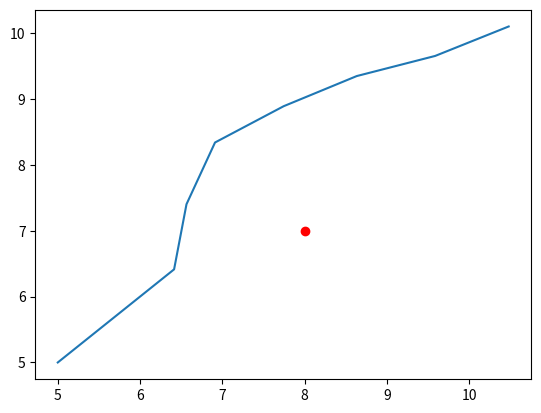

This chart was generated by the following Python code:
from collections import defaultdict
import matplotlib.pyplot as plt
import math
import numpy as np

class Transform:
    def __init__(self, x, y):
        self.x = x
        self.y = y
    
    def change_x(self, x):
        self.x = x

    def change_y(self, y):
        self.y = y

    def normalized(self):
        magnitude = math.sqrt(math.pow(self.x, 2) + math.pow(self.y, 2))
        self.x = self.x / magnitude
        self.y = self.y / magnitude
    
class Collider2D:
    def __init__(self, x, y):
        self.x = x
        self.y = y
    
    def change_x(self, x):
        self.x = x

    def change_y(self, y):
        self.y = y

class Vector2D:
    def __init__(self, x, y):
        self.x = x
        self.y = y
    
    def change_x(self, x):
        self.x = x

    def change_y(self, y):
        self.y = y

    def normalized(self):
        magnitude = math.sqrt(math.pow(self.x, 2) + math.pow(self.y, 2))
        self.x = self.x / magnitude
        self.y = self.y / magnitude
        return self

    def get_x(self):
        return self.x

    def get_y(self):
        return self.y

class AiData:
    def __init__(self, listtarget, listobstacles, currtarget):
        self.listtarget = listtarget
        self.listobstacles = listobstacles
        self.currtarget = currtarget

class Directions:
    def __init__(self):
        self.listdirections = list()
        self.listdirections.append(Vector2D(0, 1).normalized())
        self.listdirections.append(Vector2D(1, 1).normalized())
        self.listdirections.append(Vector2D(1, 0).normalized())
        self.listdirections.append(Vector2D(1, -1).normalized())
        self.listdirections.append(Vector2D(0, -1).normalized())
        self.listdirections.append(Vector2D(-1, -1).normalized())
        self.listdirections.append(Vector2D(-1, 0).normalized())
        self.listdirections.append(Vector2D(-1, 1).normalized())

def Clamp01(interest, danger):
    if (interest - danger < 0):
        return 0
    elif (interest - danger > 1):
        return 1
    else:
        return interest - danger
    
def dotprod(x1, x2, y1, y2):
    return x1*x2 + y1*y2

def distance_vector(x1, x2, y1, y2):
    return math.sqrt(math.pow((x2-x1), 2) + math.pow((y2-y1), 2))

# Obstacle Avoidance Variables
agentColliderSize = 1.7
radius = 2

# Zombie, Targets, and Obstacle Variables
zombie = Transform(5, 5)
zombiePosX = [5]
zombiePosY = [5]
listtarget = [Transform(10, 10)]
currtarget = listtarget[0]
listobstacle = [Collider2D(8, 7)]
aidata = AiData(listtarget, listobstacle, currtarget)

# Seek Variables
reachedLastTarget = False
allFatherStat = False
playerPos = Transform(10, 10)
targetPositionCached = Vector2D(0, 0)
targetReachedThreshold = 0.5

while(True):
    # Obstacle Avoidance
    danger = [0, 0, 0, 0, 0, 0, 0, 0]
    interest = [0, 0, 0, 0, 0, 0, 0, 0]

    directions_obs = Directions()
    for obstacleCollider in aidata.listobstacles:
        directionToObstacle = Vector2D(obstacleCollider.x - zombie.x, obstacleCollider.y - zombie.y) 
        
        distanceToObstacle = math.sqrt(math.pow(directionToObstacle.x, 2) + math.pow(directionToObstacle.y, 2))

        weight = 1 if distanceToObstacle <= agentColliderSize else (radius - distanceToObstacle) / radius

        directionToObstacleNormalized = Vector2D(directionToObstacle.x / distanceToObstacle, directionToObstacle.y / distanceToObstacle)
        
        idx = 0
        for direction in directions_obs.listdirections:
            vectordir = Vector2D(0, 0)
            vectordir.change_x(direction.x)
            vectordir.change_y(direction.y)
            result_obs = dotprod(directionToObstacleNormalized.x, vectordir.x, directionToObstacleNormalized.y, vectordir.y)
            
            valueToPutIn = result_obs * weight

            if (valueToPutIn > danger[idx]):
                danger[idx] = valueToPutIn
            idx += 1

    # Seek Behaviour
    aidata.currtarget = aidata.listtarget[0]
                
    if (aidata.currtarget != None and aidata.listtarget != None and (True if aidata.currtarget in aidata.listtarget else False)):
        targetPositionCached = aidata.currtarget

    if (distance_vector(zombie.x, targetPositionCached.x, zombie.y, targetPositionCached.y) < targetReachedThreshold):
        reachedLastTarget = True
        aidata.currtarget = None

    directionToTarget = Vector2D(targetPositionCached.x - zombie.x, targetPositionCached.y - zombie.y)
    directions_seek = Directions()
    idx = 0
    for direction in directions_seek.listdirections:
        directionToTargetNormalized = directionToTarget.normalized()
        result_seek = dotprod(directionToTargetNormalized.x, direction.x, directionToTargetNormalized.y, direction.y)

        if (result_seek > 0):
            if (result_seek > interest[idx]):
                interest[idx] = result_seek
        idx += 1

    # Back to ContextSolver

    for i in range(8):
        interest[i] = Clamp01(interest[i], danger[i])

    outputDirection = Vector2D(0, 0)

    directions_context = Directions()
    idx = 0
    for direction in directions_context.listdirections:
        outputDirection.change_x(outputDirection.x + direction.x * interest[idx])
        outputDirection.change_y(outputDirection.y + direction.y * interest[idx])
        
        idx += 1
    if(outputDirection.y == 0 and outputDirection.x ==0):
        print("mark")
        break

    outputDirection.normalized()

    zombie.change_x(zombie.x+outputDirection.x)
    zombiePosX.append(zombie.x)
    zombie.change_y(zombie.y+outputDirection.y)
    zombiePosY.append(zombie.y)
    if(distance_vector(zombie.x, playerPos.x, zombie.y, playerPos.y) < targetReachedThreshold):
        break
    print("outputDIr: (", outputDirection.x, ", ", outputDirection.y,"); ", "zombiePos: (", zombie.x, ", ", zombie.y, ")")

xpoints = np.array(zombiePosX)
ypoints = np.array(zombiePosY)
plt.plot(xpoints, ypoints)
plt.scatter([8], [7], color="red")
plt.show()